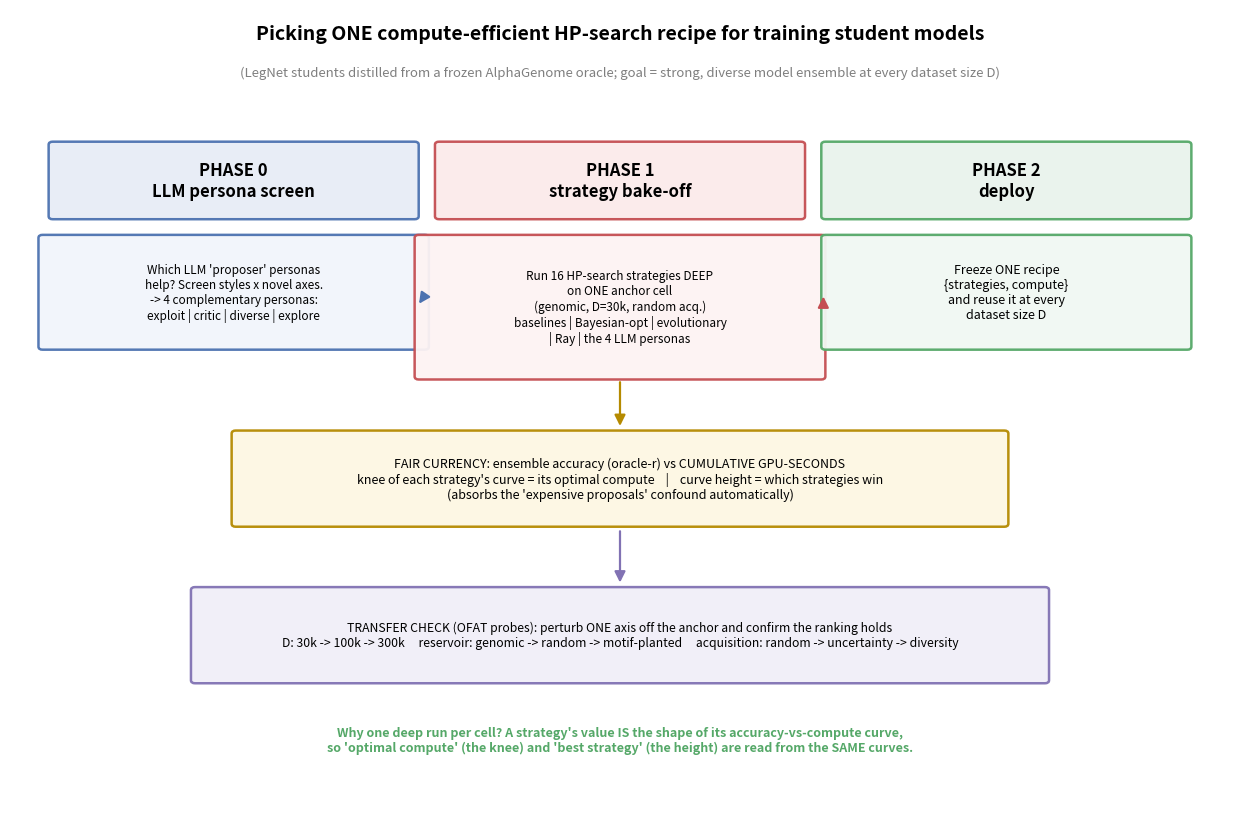
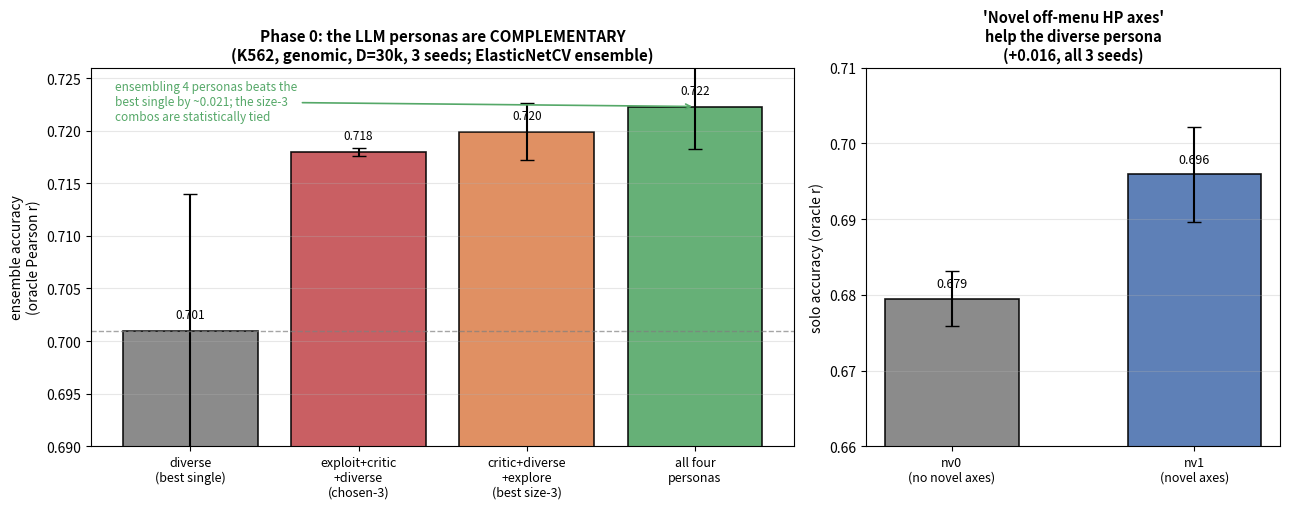
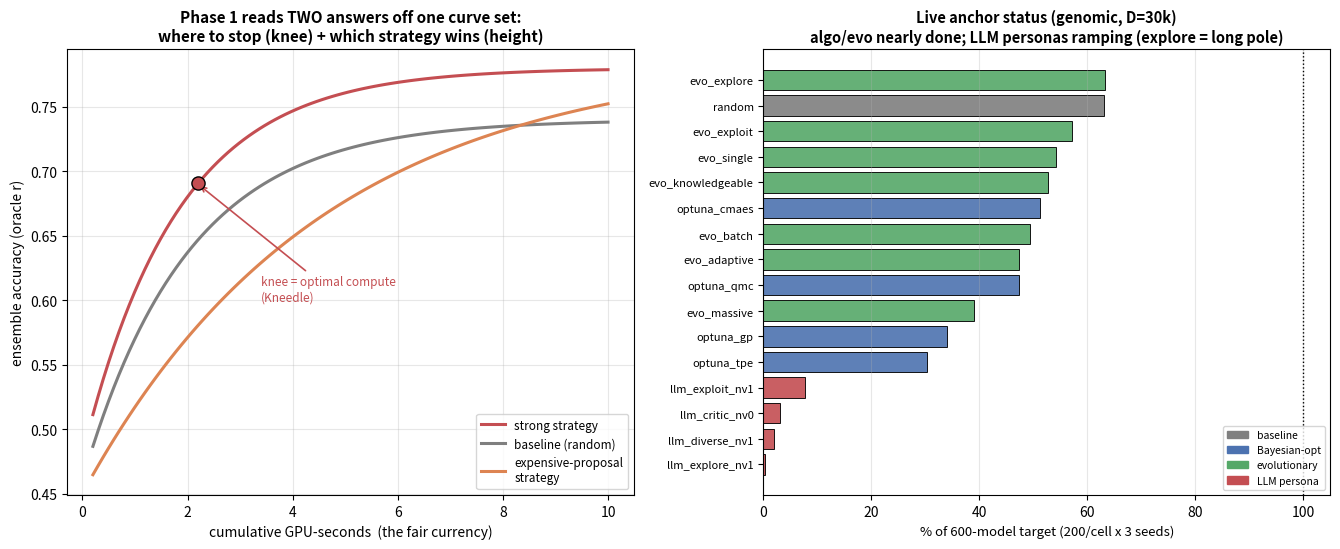

These charts were generated, in order, by the following Python code:
"""PI-update figures for the HP-optimization methodology (Phase 0 -> 1 -> 2).

Three self-contained figures (matplotlib only, no data deps):
  1. method_overview        - the three-phase pipeline (what we are doing & why)
  2. phase0_persona_result  - LLM persona screen: personas are complementary
  3. phase1_bakeoff_concept - the GPU-seconds efficiency-curve idea + live status

Backing numbers are the Phase-0 CONFIRM bundle (K562, genomic reservoir, D=30k,
3 covaried seeds, matched depth R=13); ensemble oracle-r via ElasticNetCV(positive,
cv=5) over each persona's best-solo-val atom. Update LIVE_COUNTS before re-running.

Run locally:
    python scripts/analysis/make_pi_update_figures.py --out_dir figures_schematics
"""

from __future__ import annotations

import argparse
from pathlib import Path

import matplotlib

matplotlib.use("Agg")
import matplotlib.pyplot as plt
from matplotlib.patches import FancyArrowPatch, FancyBboxPatch

BLUE = "#4C72B0"
RED = "#C44E52"
GREEN = "#55A868"
ORANGE = "#DD8452"
PURPLE = "#8172B3"
GREY = "#7f7f7f"

# --- Phase-0 confirm bundle (R=13, 3 seeds): ensemble oracle-r by persona subset ---
# mean, cross-seed SD
ENSEMBLE = {
    "diverse\n(best single)": (0.701, 0.013, GREY),
    "exploit+critic\n+diverse\n(chosen-3)": (0.7180, 0.0004, RED),
    "critic+diverse\n+explore\n(best size-3)": (0.7199, 0.0027, ORANGE),
    "all four\npersonas": (0.7223, 0.004, GREEN),
}
# diverse novel-axes effect (solo oracle-r)
DIVERSE_NV = {"nv0\n(no novel axes)": (0.6795, 0.0036), "nv1\n(novel axes)": (0.6959, 0.0063)}

# --- live anchor status: models trained per strategy (summed over 3 seeds), target 600 ---
LIVE_TARGET = 600  # 200 models/cell x 3 seeds
LIVE_COUNTS = {
    "evo_explore": 380,
    "random": 379,
    "evo_exploit": 343,
    "evo_knowledgeable": 317,
    "evo_single": 325,
    "optuna_cmaes": 308,
    "evo_batch": 296,
    "optuna_qmc": 284,
    "evo_adaptive": 284,
    "evo_massive": 234,
    "optuna_gp": 204,
    "optuna_tpe": 182,
    "llm_exploit_nv1": 46,
    "llm_critic_nv0": 19,
    "llm_diverse_nv1": 12,
    "llm_explore_nv1": 2,
}


def _box(ax, xy, w, h, text, edge, fc, fontsize=9, weight="normal", tc="black"):
    ax.add_patch(
        FancyBboxPatch(
            (xy[0] - w / 2, xy[1] - h / 2),
            w,
            h,
            boxstyle="round,pad=0.02,rounding_size=0.04",
            linewidth=1.8,
            edgecolor=edge,
            facecolor=fc,
            alpha=0.95,
        )
    )
    ax.text(
        xy[0], xy[1], text, ha="center", va="center", fontsize=fontsize, color=tc, fontweight=weight
    )


def _arrow(ax, p0, p1, color="black", lw=1.6):
    ax.add_patch(
        FancyArrowPatch(
            p0,
            p1,
            arrowstyle="-|>",
            mutation_scale=16,
            linewidth=lw,
            color=color,
            shrinkA=3,
            shrinkB=3,
        )
    )


def fig_method_overview(out_dir: Path) -> None:
    fig, ax = plt.subplots(figsize=(12.5, 8.5))
    ax.set_xlim(0, 12)
    ax.set_ylim(0, 11)
    ax.axis("off")
    ax.text(
        6,
        10.6,
        "Picking ONE compute-efficient HP-search recipe for training student models",
        ha="center",
        fontsize=14,
        fontweight="bold",
    )
    ax.text(
        6,
        10.1,
        "(LegNet students distilled from a frozen AlphaGenome oracle; goal = strong, "
        "diverse model ensemble at every dataset size D)",
        ha="center",
        fontsize=9.5,
        color=GREY,
        style="italic",
    )

    # Phase 0
    _box(ax, (2.2, 8.7), 3.6, 1.0, "PHASE 0\nLLM persona screen", BLUE, "#e7edf6", 12, "bold")
    _box(
        ax,
        (2.2, 7.2),
        3.8,
        1.5,
        "Which LLM 'proposer' personas\nhelp? Screen styles x novel axes.\n"
        "-> 4 complementary personas:\nexploit | critic | diverse | explore",
        BLUE,
        "#f2f5fb",
        8.5,
    )

    # Phase 1
    _box(ax, (6, 8.7), 3.6, 1.0, "PHASE 1\nstrategy bake-off", RED, "#fbeaea", 12, "bold")
    _box(
        ax,
        (6, 7.0),
        4.0,
        1.9,
        "Run 16 HP-search strategies DEEP\non ONE anchor cell\n"
        "(genomic, D=30k, random acq.)\n"
        "baselines | Bayesian-opt | evolutionary\n| Ray | the 4 LLM personas",
        RED,
        "#fdf3f3",
        8.5,
    )

    # Phase 2
    _box(ax, (9.8, 8.7), 3.6, 1.0, "PHASE 2\ndeploy", GREEN, "#e9f3ed", 12, "bold")
    _box(
        ax,
        (9.8, 7.2),
        3.6,
        1.5,
        "Freeze ONE recipe\n{strategies, compute}\nand reuse it at every\ndataset size D",
        GREEN,
        "#f1f8f3",
        9,
    )

    _arrow(ax, (4.1, 7.2), (4.0, 7.0), BLUE)
    _arrow(ax, (8.0, 7.0), (8.0, 7.2), RED)

    # the fair-currency callout under Phase 1
    _box(
        ax,
        (6, 4.7),
        7.6,
        1.25,
        "FAIR CURRENCY: ensemble accuracy (oracle-r) vs CUMULATIVE GPU-SECONDS\n"
        "knee of each strategy's curve = its optimal compute    |    curve height = which strategies win\n"
        "(absorbs the 'expensive proposals' confound automatically)",
        "#b58a00",
        "#fdf7e3",
        9,
        "normal",
    )
    _arrow(ax, (6, 6.05), (6, 5.35), "#b58a00")

    # OFAT transfer probes
    _box(
        ax,
        (6, 2.6),
        8.4,
        1.25,
        "TRANSFER CHECK (OFAT probes): perturb ONE axis off the anchor and confirm the ranking holds\n"
        "D: 30k -> 100k -> 300k     reservoir: genomic -> random -> motif-planted     "
        "acquisition: random -> uncertainty -> diversity",
        PURPLE,
        "#f1eff8",
        8.8,
    )
    _arrow(ax, (6, 4.05), (6, 3.25), PURPLE)

    ax.text(
        6,
        1.05,
        "Why one deep run per cell? A strategy's value IS the shape of its accuracy-vs-compute curve,\n"
        "so 'optimal compute' (the knee) and 'best strategy' (the height) are read from the SAME curves.",
        ha="center",
        fontsize=9,
        color=GREEN,
        fontweight="bold",
    )
    fig.tight_layout()
    for ext in ("png", "pdf"):
        fig.savefig(out_dir / f"pi_method_overview.{ext}", dpi=160, bbox_inches="tight")
    plt.close(fig)


def fig_phase0_persona_result(out_dir: Path) -> None:
    fig, (axL, axR) = plt.subplots(1, 2, figsize=(13, 5.2), gridspec_kw={"width_ratios": [1.7, 1]})

    labels = list(ENSEMBLE)
    means = [ENSEMBLE[k][0] for k in labels]
    sds = [ENSEMBLE[k][1] for k in labels]
    colors = [ENSEMBLE[k][2] for k in labels]
    xs = range(len(labels))
    axL.bar(
        xs, means, yerr=sds, capsize=5, color=colors, edgecolor="black", linewidth=1.2, alpha=0.9
    )
    axL.set_xticks(list(xs))
    axL.set_xticklabels(labels, fontsize=9)
    axL.set_ylabel("ensemble accuracy\n(oracle Pearson r)", fontsize=10)
    axL.set_ylim(0.69, 0.726)
    axL.set_title(
        "Phase 0: the LLM personas are COMPLEMENTARY\n"
        "(K562, genomic, D=30k, 3 seeds; ElasticNetCV ensemble)",
        fontsize=11,
        fontweight="bold",
    )
    for x, m in zip(xs, means):
        axL.text(x, m + 0.0012, f"{m:.3f}", ha="center", fontsize=8.5)
    axL.axhline(ENSEMBLE[labels[0]][0], color=GREY, ls="--", lw=1, alpha=0.7)
    axL.annotate(
        "ensembling 4 personas beats the\nbest single by ~0.021; the size-3\ncombos are statistically tied",
        xy=(3, 0.7223),
        xytext=(-0.45, 0.7248),
        ha="left",
        va="top",
        fontsize=8.5,
        color=GREEN,
        arrowprops=dict(arrowstyle="->", color=GREEN, lw=1.2),
    )
    axL.grid(axis="y", alpha=0.3)

    # right: diverse nv0 vs nv1
    nlabels = list(DIVERSE_NV)
    nmeans = [DIVERSE_NV[k][0] for k in nlabels]
    nsds = [DIVERSE_NV[k][1] for k in nlabels]
    axR.bar(
        [0, 1],
        nmeans,
        yerr=nsds,
        capsize=5,
        color=[GREY, BLUE],
        edgecolor="black",
        linewidth=1.2,
        alpha=0.9,
        width=0.55,
    )
    axR.set_xticks([0, 1])
    axR.set_xticklabels(nlabels, fontsize=9)
    axR.set_ylim(0.66, 0.71)
    axR.set_ylabel("solo accuracy (oracle r)", fontsize=10)
    axR.set_title(
        "'Novel off-menu HP axes'\nhelp the diverse persona\n(+0.016, all 3 seeds)",
        fontsize=10.5,
        fontweight="bold",
    )
    for x, m in zip([0, 1], nmeans):
        axR.text(x, m + 0.0015, f"{m:.3f}", ha="center", fontsize=9)
    axR.grid(axis="y", alpha=0.3)

    fig.tight_layout()
    for ext in ("png", "pdf"):
        fig.savefig(out_dir / f"pi_phase0_persona_result.{ext}", dpi=160, bbox_inches="tight")
    plt.close(fig)


def fig_phase1_status(out_dir: Path) -> None:
    fig, (axL, axR) = plt.subplots(1, 2, figsize=(13.5, 5.6), gridspec_kw={"width_ratios": [1, 1]})

    # LEFT: the efficiency-curve concept (illustrative)
    import numpy as np

    g = np.linspace(0.2, 10, 100)
    curves = {
        "strong strategy": (RED, 0.78 - 0.30 * np.exp(-0.55 * g)),
        "baseline (random)": (GREY, 0.74 - 0.28 * np.exp(-0.5 * g)),
        "expensive-proposal\nstrategy": (ORANGE, 0.79 - 0.34 * np.exp(-0.22 * g)),
    }
    for name, (c, y) in curves.items():
        axL.plot(g, y, lw=2.2, color=c, label=name)
    # mark a knee
    axL.scatter(
        [2.2], [0.78 - 0.30 * np.exp(-0.55 * 2.2)], s=90, color=RED, zorder=5, edgecolor="black"
    )
    axL.annotate(
        "knee = optimal compute\n(Kneedle)",
        xy=(2.2, 0.69),
        xytext=(3.4, 0.60),
        fontsize=8.5,
        color=RED,
        arrowprops=dict(arrowstyle="->", color=RED, lw=1.2),
    )
    axL.set_xlabel("cumulative GPU-seconds  (the fair currency)", fontsize=10)
    axL.set_ylabel("ensemble accuracy (oracle r)", fontsize=10)
    axL.set_title(
        "Phase 1 reads TWO answers off one curve set:\n"
        "where to stop (knee) + which strategy wins (height)",
        fontsize=11,
        fontweight="bold",
    )
    axL.legend(fontsize=8.5, loc="lower right")
    axL.grid(alpha=0.3)

    # RIGHT: live anchor progress
    items = sorted(LIVE_COUNTS.items(), key=lambda kv: kv[1])
    names = [k for k, _ in items]
    vals = [v / LIVE_TARGET * 100 for _, v in items]
    cols = [
        RED
        if n.startswith("llm_")
        else (GREEN if n.startswith("evo_") else (BLUE if n.startswith("optuna_") else GREY))
        for n in names
    ]
    yy = range(len(names))
    axR.barh(list(yy), vals, color=cols, edgecolor="black", linewidth=0.7, alpha=0.9)
    axR.set_yticks(list(yy))
    axR.set_yticklabels(names, fontsize=8)
    axR.set_xlabel("% of 600-model target (200/cell x 3 seeds)", fontsize=9.5)
    axR.set_xlim(0, 105)
    axR.axvline(100, color="black", ls=":", lw=1)
    axR.set_title(
        "Live anchor status (genomic, D=30k)\n"
        "algo/evo nearly done; LLM personas ramping (explore = long pole)",
        fontsize=10.5,
        fontweight="bold",
    )
    from matplotlib.patches import Patch

    axR.legend(
        handles=[
            Patch(color=GREY, label="baseline"),
            Patch(color=BLUE, label="Bayesian-opt"),
            Patch(color=GREEN, label="evolutionary"),
            Patch(color=RED, label="LLM persona"),
        ],
        fontsize=7.5,
        loc="lower right",
    )
    axR.grid(axis="x", alpha=0.3)

    fig.tight_layout()
    for ext in ("png", "pdf"):
        fig.savefig(out_dir / f"pi_phase1_status.{ext}", dpi=160, bbox_inches="tight")
    plt.close(fig)


def main() -> None:
    ap = argparse.ArgumentParser()
    ap.add_argument("--out_dir", default="figures_schematics")
    args = ap.parse_args()
    out = Path(args.out_dir)
    out.mkdir(parents=True, exist_ok=True)
    fig_method_overview(out)
    fig_phase0_persona_result(out)
    fig_phase1_status(out)
    print(f"wrote PI-update figures to {out.resolve()}")


if __name__ == "__main__":
    main()
